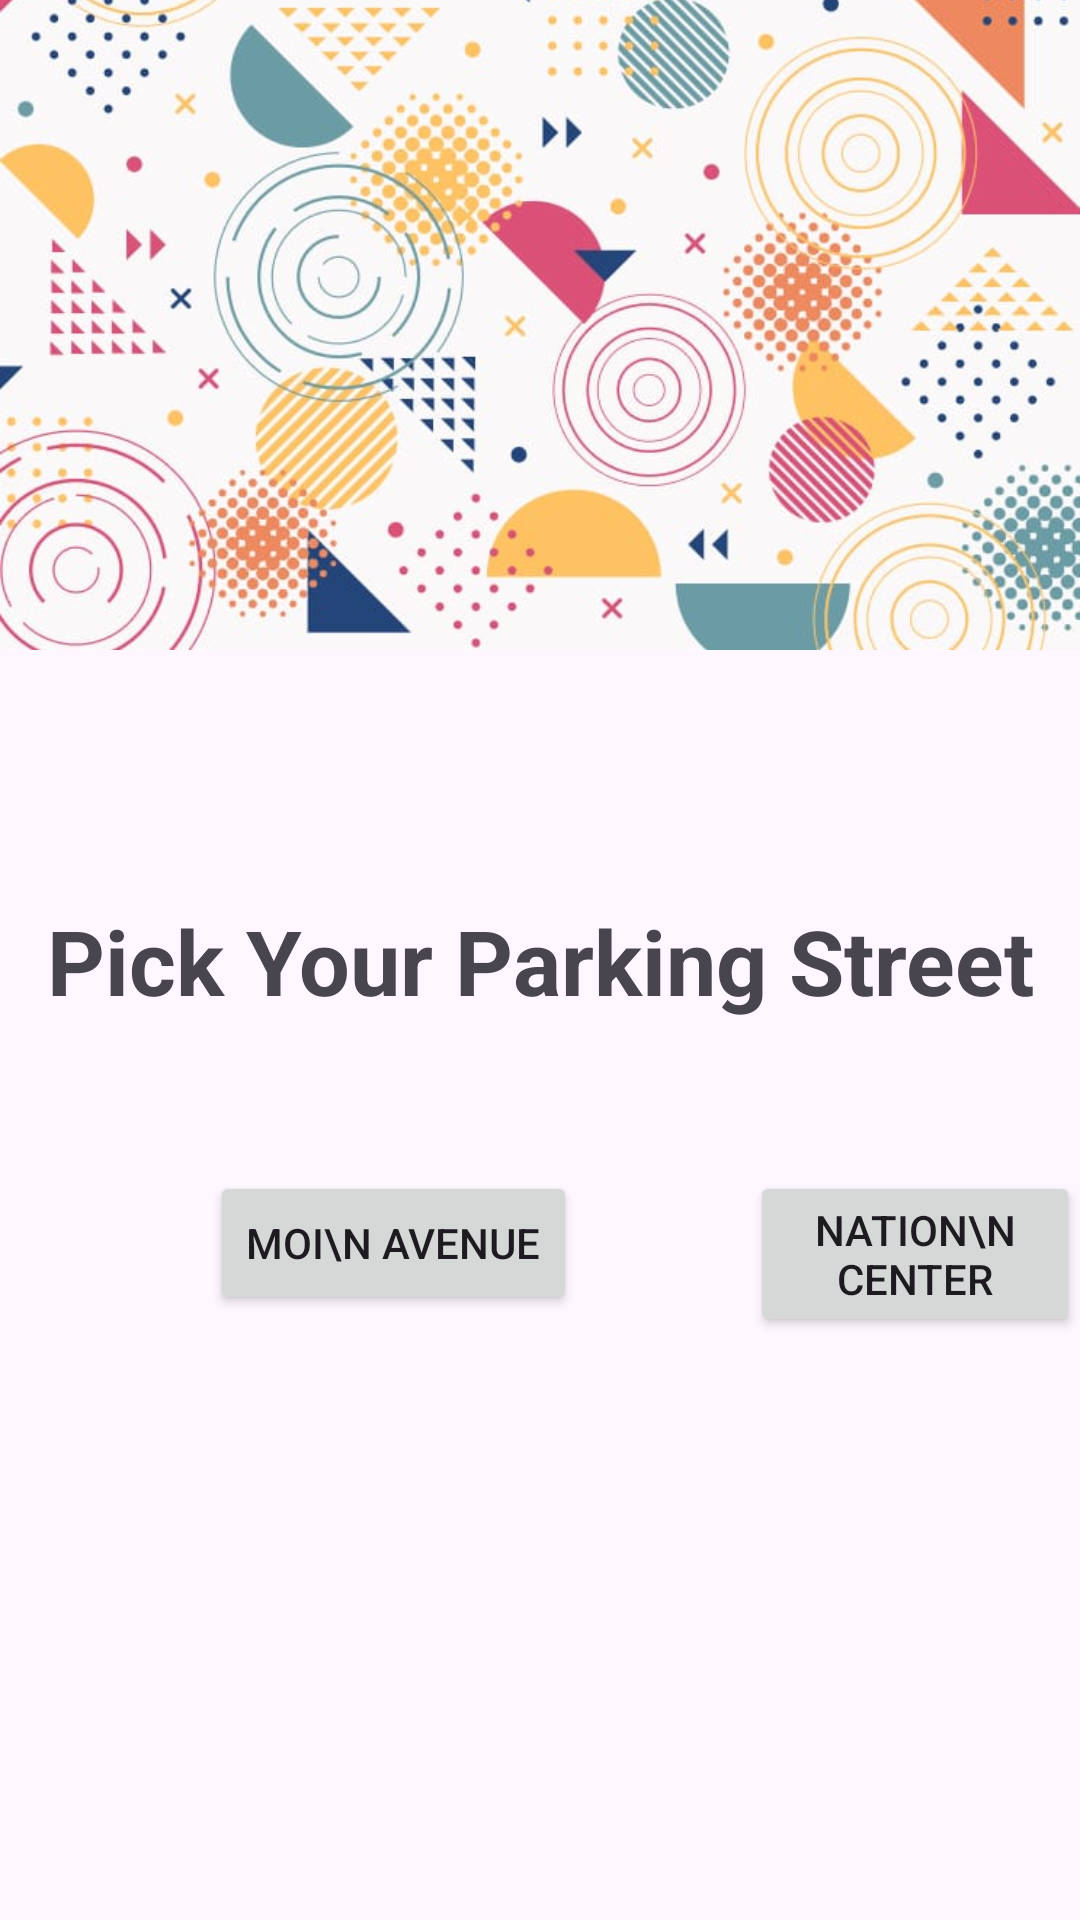

This screen was rendered from an Android layout file. Write that file and the resources it references.
<!-- AndroidManifest.xml: application theme Theme.ParkNow -->
<!-- res/layout/activity_home_page.xml -->
<?xml version="1.0" encoding="utf-8"?>
<RelativeLayout xmlns:android="http://schemas.android.com/apk/res/android"
    xmlns:app="http://schemas.android.com/apk/res-auto"
    xmlns:tools="http://schemas.android.com/tools"
    android:layout_width="match_parent"
    android:layout_height="match_parent"
    tools:context=".HomePageActivity">
    <ImageView
        android:id="@+id/imageView2"
        android:layout_width="450dp"
        android:layout_height="400dp"
        android:layout_marginTop="-110dp"
        app:srcCompat="@drawable/virah1" />
<TextView
    android:id="@+id/textview1"
    android:layout_width="match_parent"
    android:layout_height="wrap_content"
    android:text="Pick Your Parking Street"
    android:gravity="center"
    android:layout_marginTop="300dp"
    android:textSize="30dp"
    android:textStyle="bold"
    />

    <Button
        android:layout_width="wrap_content"
        android:layout_height="wrap_content"
        android:text="Moi\n Avenue"
        android:layout_below="@id/textview1"
        android:layout_marginLeft="70dp"
        android:layout_marginTop="50dp"
        android:id="@+id/moibtn"
        />
    <Button
        android:layout_width="wrap_content"
        android:layout_height="wrap_content"
        android:text="Nation\n Center"
        android:layout_below="@id/textview1"
        android:layout_marginLeft="250dp"
        android:layout_marginTop="50dp"
        android:id="@+id/nationbtn"
        />


</RelativeLayout>
<!-- resources referenced by this layout -->
<resources>
  <!-- drawable virah1: jpg bitmap (drawable, 70217 bytes) -->
  <style name="Theme.ParkNow" parent="Base.Theme.ParkNow" />
  <style name="Base.Theme.ParkNow" parent="Theme.Material3.DayNight.NoActionBar">
          
          
      </style>
</resources>
